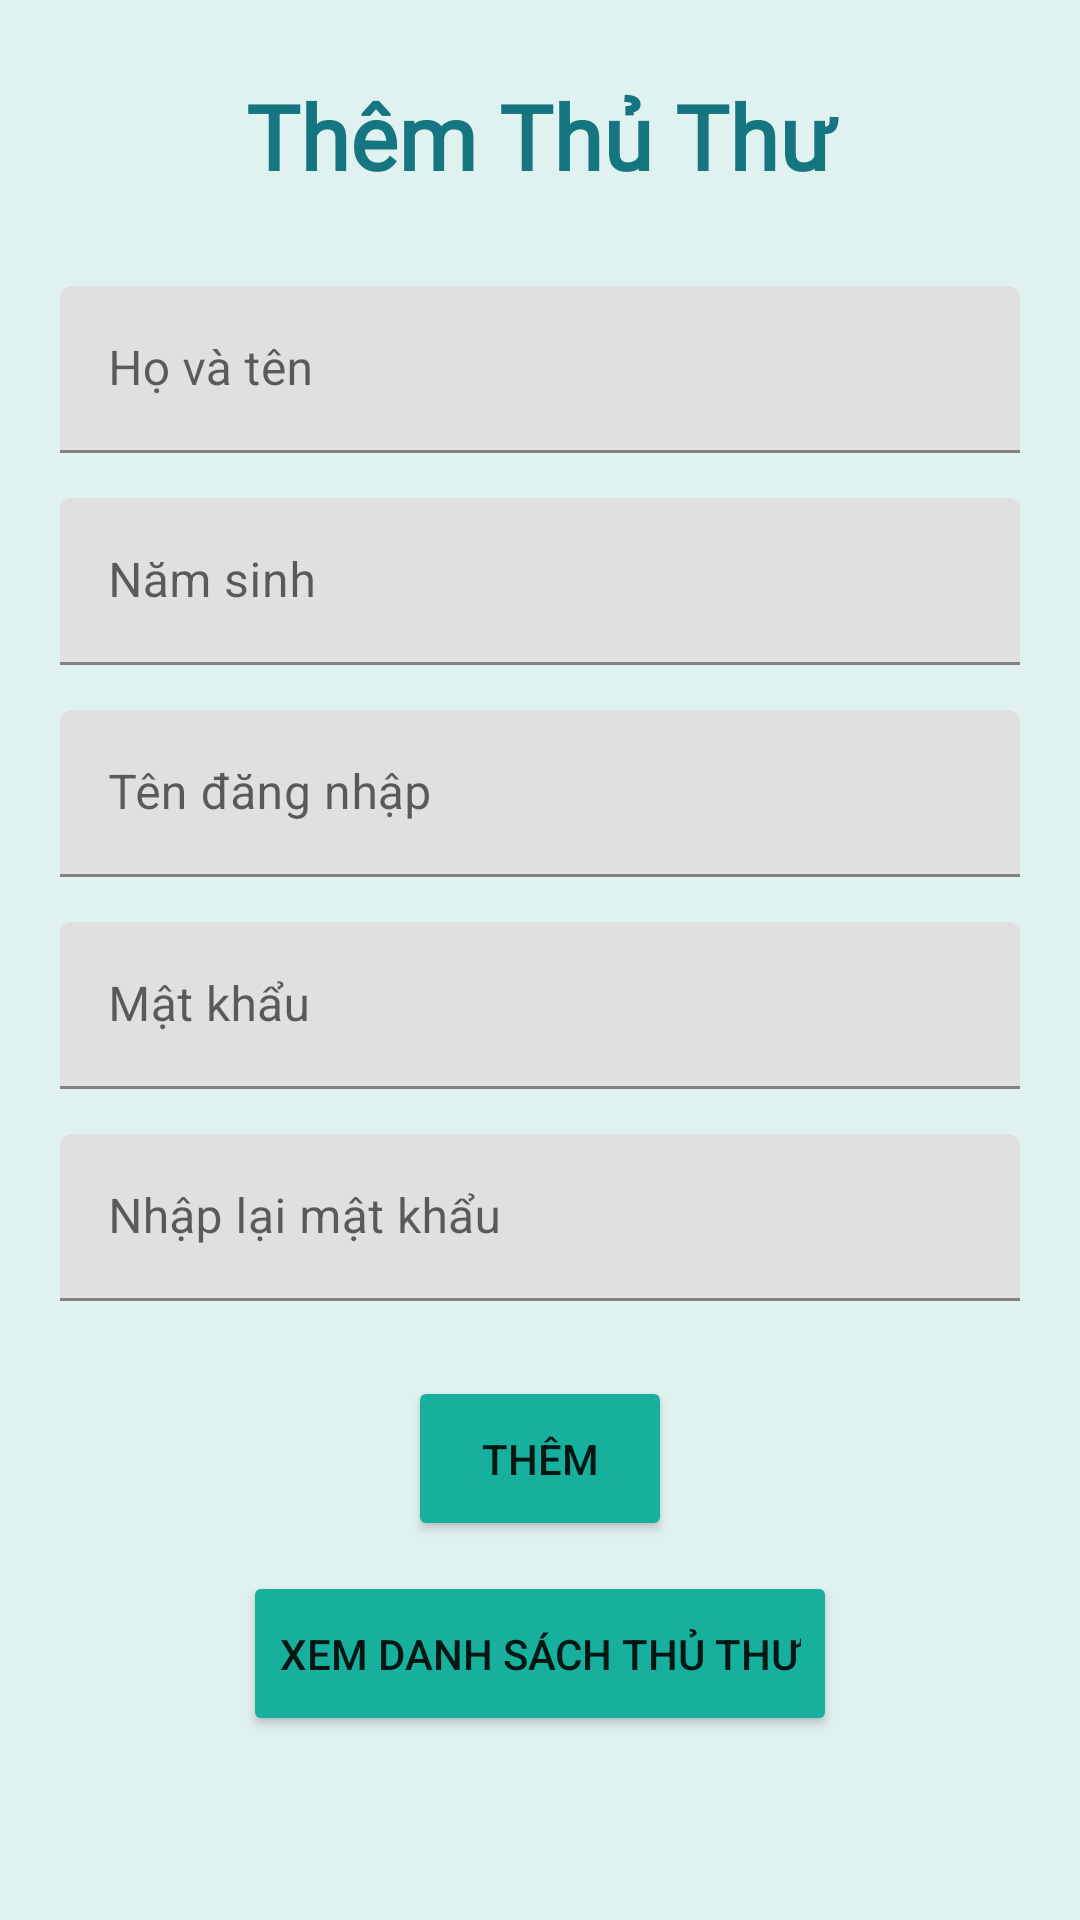

Layout XML and referenced resources for this Android screen:
<!-- AndroidManifest.xml: application theme Theme.PN_Lib -->
<!-- res/layout/fragment_them_thu_thu.xml -->
<?xml version="1.0" encoding="utf-8"?>
<LinearLayout xmlns:android="http://schemas.android.com/apk/res/android"
    xmlns:tools="http://schemas.android.com/tools"
    android:layout_width="match_parent"
    android:layout_height="match_parent"
    android:orientation="vertical"
    tools:context=".LoginActivity"
    android:background="@color/background">
    <TextView
        android:layout_width="match_parent"
        android:layout_height="wrap_content"
        android:text="Thêm Thủ Thư"
        android:textAlignment="center"
        android:textSize="30dp"
        android:textStyle="bold"
        android:fontFamily="@font/philosopherbold"
        android:textColor="#157581"
        android:layout_marginTop="25dp"
        android:layout_marginBottom="30dp"/>

    <com.google.android.material.textfield.TextInputLayout
        android:layout_width="match_parent"
        android:layout_height="wrap_content"
        android:layout_marginLeft="20dp"
        android:layout_marginRight="20dp"
        android:layout_marginBottom="15dp">

        <com.google.android.material.textfield.TextInputEditText
            android:id="@+id/tied_tenTT"
            android:layout_width="match_parent"
            android:layout_height="wrap_content"
            android:hint="Họ và tên"/>
    </com.google.android.material.textfield.TextInputLayout>
    <com.google.android.material.textfield.TextInputLayout
        android:layout_width="match_parent"
        android:layout_height="wrap_content"
        android:layout_marginLeft="20dp"
        android:layout_marginRight="20dp"
        android:layout_marginBottom="15dp">

        <com.google.android.material.textfield.TextInputEditText
            android:id="@+id/tied_namSinh"
            android:layout_width="match_parent"
            android:layout_height="wrap_content"
            android:hint="Năm sinh"/>
    </com.google.android.material.textfield.TextInputLayout>


    <com.google.android.material.textfield.TextInputLayout
        android:layout_width="match_parent"
        android:layout_height="wrap_content"
        android:layout_marginLeft="20dp"
        android:layout_marginRight="20dp">

        <com.google.android.material.textfield.TextInputEditText
            android:id="@+id/tied_ten_dang_nhap"
            android:layout_width="match_parent"
            android:layout_height="wrap_content"
            android:hint="Tên đăng nhập"/>
    </com.google.android.material.textfield.TextInputLayout>
    <com.google.android.material.textfield.TextInputLayout
        android:layout_width="match_parent"
        android:layout_height="wrap_content"
        android:layout_marginLeft="20dp"
        android:layout_marginRight="20dp"
        android:layout_marginTop="15dp">

        <com.google.android.material.textfield.TextInputEditText
            android:id="@+id/tied_password"
            android:layout_width="match_parent"
            android:layout_height="wrap_content"
            android:hint="Mật khẩu"
            android:inputType="textPassword"
            />
    </com.google.android.material.textfield.TextInputLayout>
    <com.google.android.material.textfield.TextInputLayout
        android:layout_width="match_parent"
        android:layout_height="wrap_content"
        android:layout_marginLeft="20dp"
        android:layout_marginRight="20dp"
        android:layout_marginTop="15dp">

        <com.google.android.material.textfield.TextInputEditText
            android:id="@+id/tied_Repassword"
            android:layout_width="match_parent"
            android:layout_height="wrap_content"
            android:hint="Nhập lại mật khẩu"
            android:inputType="textPassword"
            />
    </com.google.android.material.textfield.TextInputLayout>
    <Button
        android:id="@+id/btn_them_thu_thu"
        android:layout_width="wrap_content"
        android:layout_height="55dp"
        android:text="Thêm"
        android:backgroundTint="@color/blueGreen"
        android:layout_gravity="center_horizontal"
        android:layout_marginTop="25dp"
        />
    <Button
        android:id="@+id/btn_ds_thuThu"
        android:layout_width="wrap_content"
        android:layout_height="55dp"
        android:text="Xem danh sách thủ thư"
        android:backgroundTint="@color/blueGreen"
        android:layout_gravity="center_horizontal"
        android:layout_marginTop="10dp"
        />
</LinearLayout>
<!-- resources referenced by this layout -->
<resources>
  <color name="background">#E0F2EF</color>
  <color name="blueGreen">#16B09D</color>
  <style name="Theme.PN_Lib" parent="Theme.MaterialComponents.DayNight.NoActionBar">
          
          <item name="colorPrimary">@color/purple_500</item>
          <item name="colorPrimaryVariant">@color/purple_700</item>
          <item name="colorOnPrimary">@color/white</item>
          
          <item name="colorSecondary">@color/teal_200</item>
          <item name="colorSecondaryVariant">@color/teal_700</item>
          <item name="colorOnSecondary">@color/black</item>
          
          <item name="android:statusBarColor">?attr/colorPrimaryVariant</item>
          
      </style>
  <color name="purple_500">#FF6200EE</color>
  <color name="purple_700">#FF3700B3</color>
  <color name="white">#FFFFFFFF</color>
  <color name="teal_200">#FF03DAC5</color>
  <color name="teal_700">#FF018786</color>
  <color name="black">#FF000000</color>
</resources>
